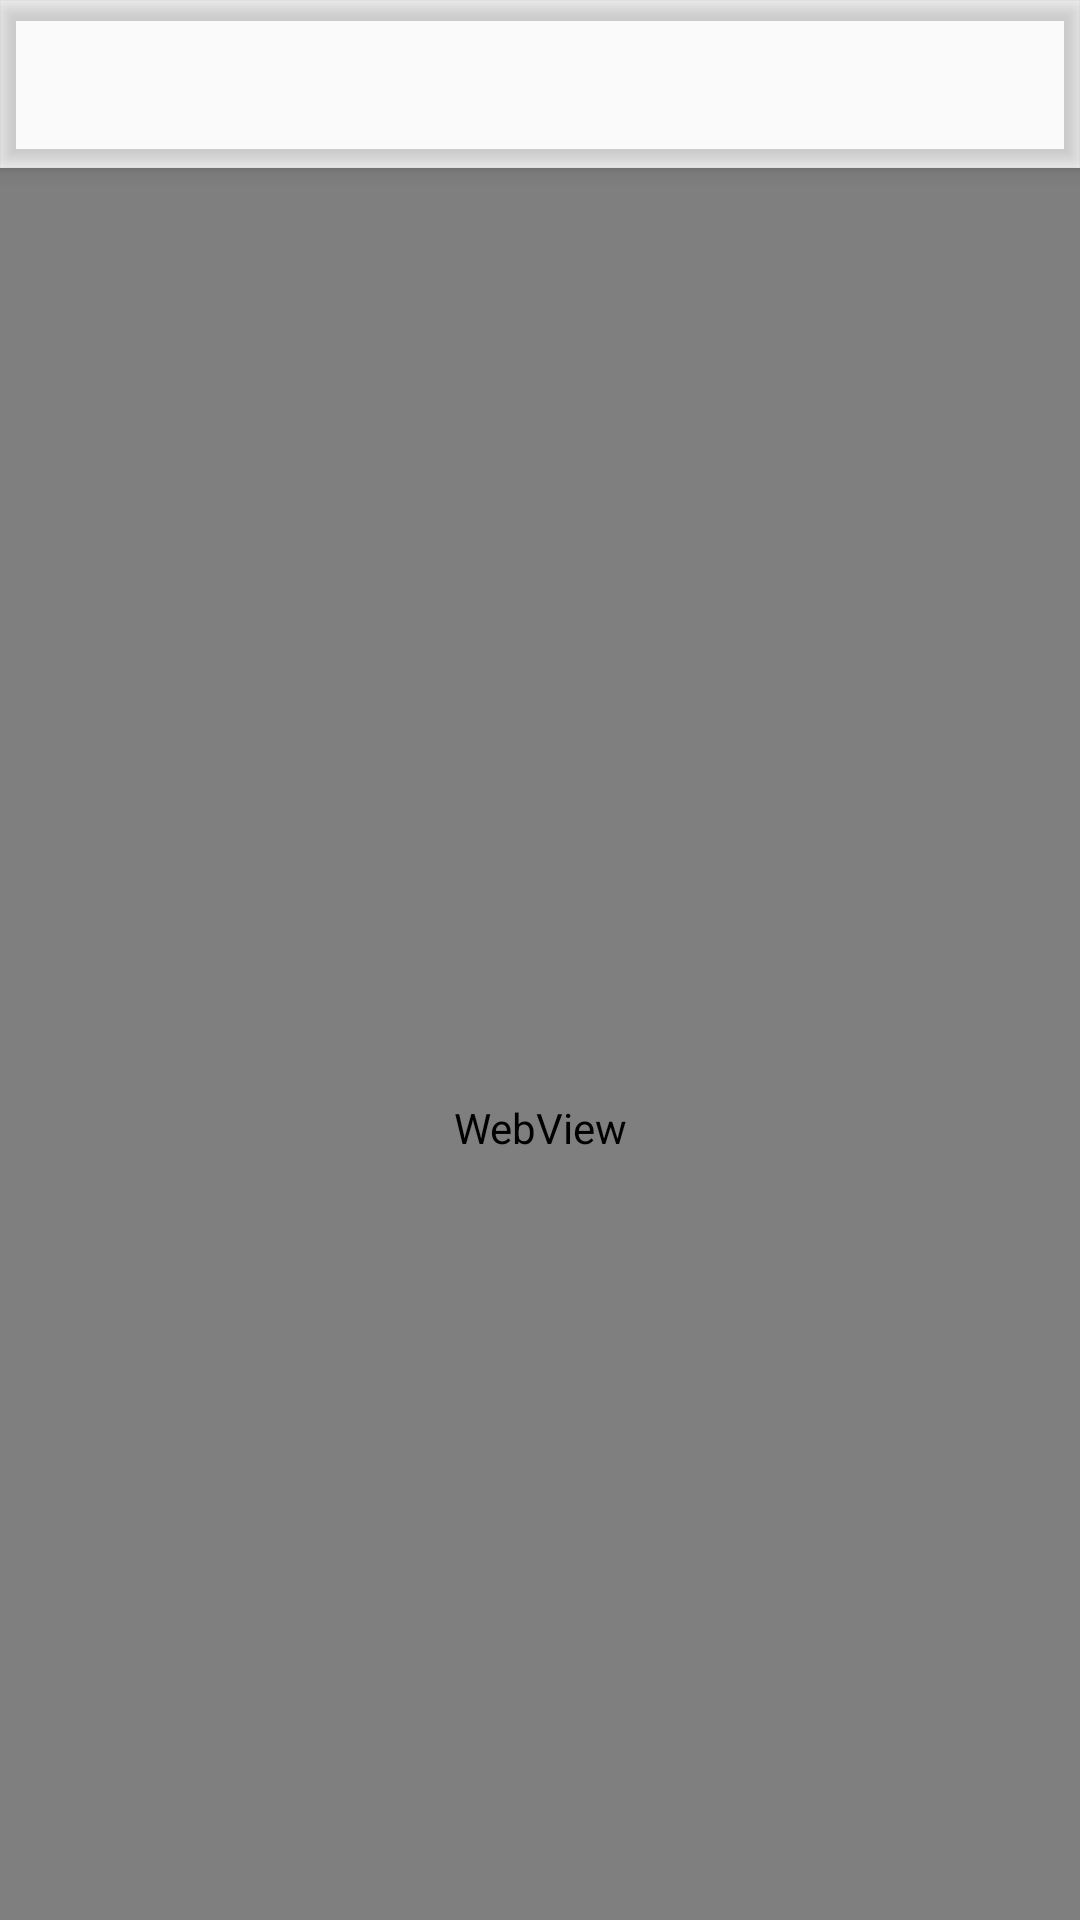

Write the Android layout XML for this screen, with the resource values it uses.
<!-- AndroidManifest.xml: activity theme AppTheme -->
<!-- res/layout/activity_about_me.xml -->
<?xml version="1.0" encoding="utf-8"?>
<android.support.design.widget.CoordinatorLayout xmlns:android="http://schemas.android.com/apk/res/android"
    xmlns:app="http://schemas.android.com/apk/res-auto"
    xmlns:tools="http://schemas.android.com/tools"
    android:layout_width="match_parent"
    android:layout_height="match_parent"
    tools:context="com.wjk.jweather.about.AboutMeActivity">
    <ImageView
        android:id="@+id/iv_bg_pic"
        android:src="@mipmap/snow_day"
        android:layout_width="match_parent"
        android:layout_height="match_parent"
        android:scaleType="centerCrop" />

    <android.support.design.widget.AppBarLayout
        android:layout_width="match_parent"
        android:layout_height="wrap_content"
        android:theme="@style/AppTheme.AppBarOverlay">

        <android.support.v7.widget.Toolbar
            android:id="@+id/tool_bar"
            android:layout_width="match_parent"
            android:layout_height="?attr/actionBarSize"
            android:theme="@style/ThemeOverlay.AppCompat.Dark.ActionBar"
            android:background="@color/colorPrimary"
            app:layout_scrollFlags="scroll|enterAlways|snap"
            app:popupTheme="@style/OverflowMenuStyle"/>

    </android.support.design.widget.AppBarLayout>

    <include layout="@layout/content_about_me" />


</android.support.design.widget.CoordinatorLayout>
<!-- res/layout/content_about_me.xml (included above) -->
<?xml version="1.0" encoding="utf-8"?>
<RelativeLayout xmlns:android="http://schemas.android.com/apk/res/android"
    xmlns:app="http://schemas.android.com/apk/res-auto"
    xmlns:tools="http://schemas.android.com/tools"
    android:layout_width="match_parent"
    android:layout_height="match_parent"
    app:layout_behavior="@string/appbar_scrolling_view_behavior"
    tools:context="com.wjk.jweather.about.AboutMeActivity"
    tools:showIn="@layout/activity_about_me">

<WebView
    android:id="@+id/wv_webview"
    android:layout_width="match_parent"
    android:layout_height="match_parent"/>


</RelativeLayout>
<!-- resources referenced by this layout -->
<resources>
  <color name="colorPrimary">@android:color/transparent</color>
  <style name="AppTheme.AppBarOverlay" parent="ThemeOverlay.AppCompat.Dark.ActionBar" />
  <style name="OverflowMenuStyle" parent="@style/Widget.AppCompat.PopupMenu.Overflow">
          
          <item name="overlapAnchor">false</item>
          <item name="android:dropDownWidth">wrap_content</item>
          <item name="android:paddingRight">0dp</item>
          
          <item name="android:popupBackground">@color/colorPrimary</item>
          
          <item name="android:dropDownVerticalOffset">?attr/actionBarSize</item>
          
          <item name="android:dropDownHorizontalOffset">0dp</item>
          
          
      </style>
  <style name="AppTheme" parent="Theme.AppCompat.Light.NoActionBar">
          
          <item name="colorPrimary">@color/colorPrimary</item>
          <item name="colorPrimaryDark">@color/colorPrimaryDark</item>
          <item name="colorAccent">@color/colorAccent</item>
      </style>
  <color name="colorPrimaryDark">#222</color>
  <color name="colorAccent">#2E6480</color>
</resources>
